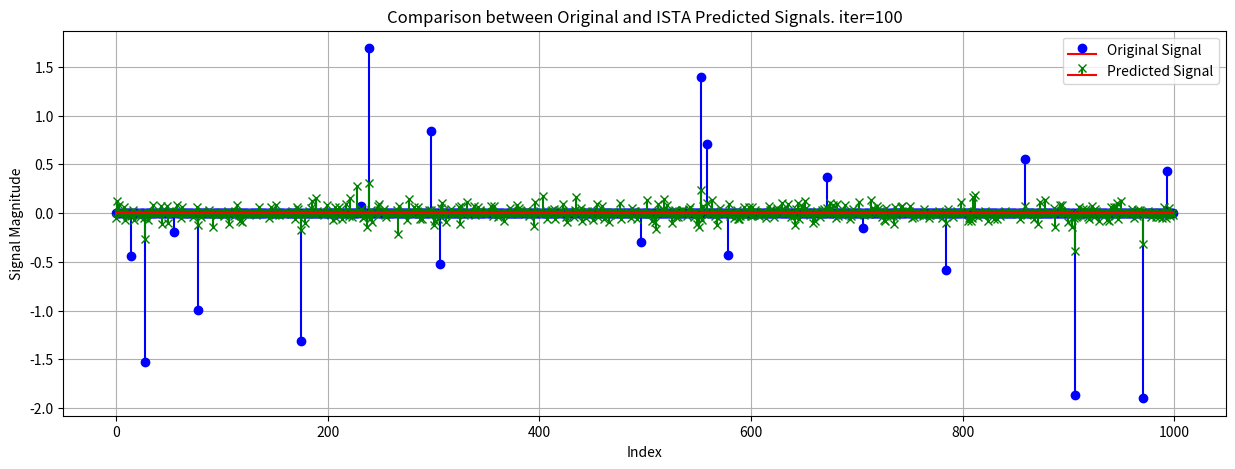
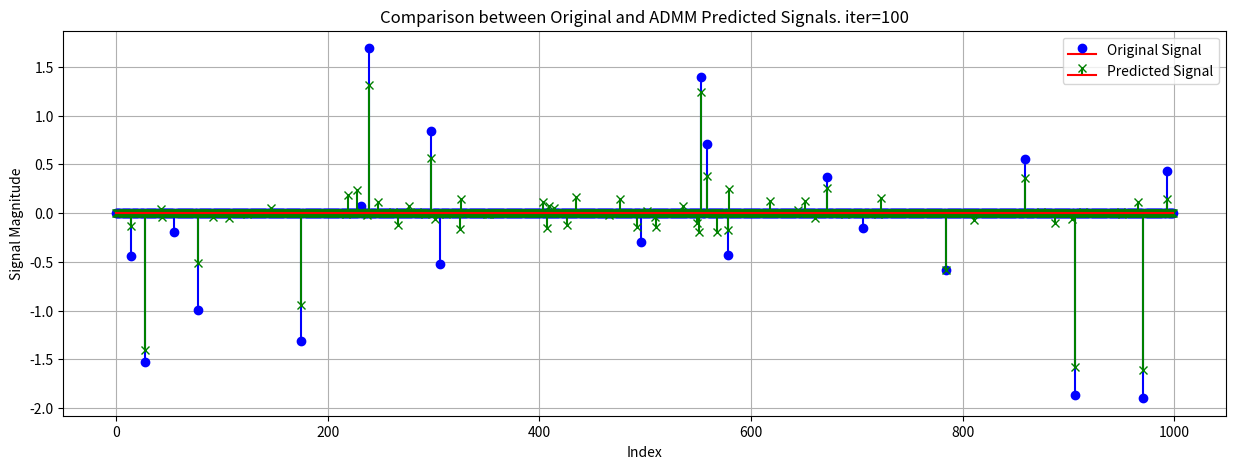

Recreate these plots in Python, in order.
import numpy as np
import matplotlib.pyplot as plt
def soft_thresholding(x, lambda_):
    return np.sign(x) * np.maximum(np.abs(x) - lambda_, 0)

def ista(A, y, lambda_, num_iterations, t):
    x = A.T @ y
    for i in range(num_iterations):
        gradient = A.T @ (A @ x - y)
        x = soft_thresholding(x - t * gradient, lambda_ * t)
    return x

def admm_lasso(A, y, lambda_, rho, max_iter=100):
    m, n = A.shape
    x = np.zeros(n)
    z = np.zeros(n)
    u = np.zeros(n)
    
    A_T_A = A.T @ A
    A_T_y = A.T @ y
    L = np.linalg.inv(A_T_A + rho * np.eye(n))  # Precompute the matrix inverse

    for _ in range(max_iter):
        # x update (solve linear system)
        x = L @ (A_T_y + rho * (z - u))
        # z update (soft thresholding)
        z = soft_thresholding(x + u, lambda_ / rho)
        # u update (Lagrange multiplier)
        u += x - z
    
    return x

# テストデータ生成（例）
np.random.seed(0)
# m, n = 100, 20  # mは観測数、nは変数の数
# A = np.random.randn(m, n)
# x_true = np.random.randn(n)
# y = A @ x_true + np.random.randn(m) * 0.5  # 観測ベクトル
# パラメータ設定
N = 1000    # 原信号の次元数
M = 100     # 出力ベクトルの次元数
non_zero_elements = 20      # 正規分布に従うランダムな非ゼロ成分数
np.random.seed(0)
# 1000次元の原信号ベクトルを生成(大部分は0)
original_signal = np.zeros(N)
# indexをランダムに選択
non_zero_indices = np.random.choice(N, non_zero_elements, replace=False)

# 選ばれたindexに正規分布の値を設定
original_signal[non_zero_indices] = np.random.randn(non_zero_elements)

# 1000, 100の観測行列を生成(各要素は正規分布に従う)
observation_matrix = np.random.randn(M, N)

# 出力ベクトルを計算(行列積)
output_vector = observation_matrix @ original_signal


# パラメータ設定
lambda_ = 1  # 正則化パラメータ
t = 0.001      # ステップサイズ（適切に選ばないと収束しにくいので注意）
num_iterations = 100  # 反復回数
# ISTAを実行
x_estimated_ista = ista(observation_matrix, output_vector, lambda_=1, num_iterations=num_iterations, t=0.001)
x_estimated_ADMM = admm_lasso(observation_matrix, output_vector, lambda_=1, rho=1)

def plot_signals(type, original_signal, predicted_signal, num_iterations):
    indices = np.arange(len(original_signal))  # 信号のインデックス

    plt.figure(figsize=(15, 5))
    plt.stem(indices, original_signal, linefmt='b-', markerfmt='bo', basefmt='r-', label='Original Signal')
    plt.stem(indices, predicted_signal, linefmt='g-', markerfmt='gx', basefmt='r-', label='Predicted Signal')
    plt.title(f'Comparison between Original and {type} Predicted Signals. iter={num_iterations}')
    plt.xlabel('Index')
    plt.ylabel('Signal Magnitude')
    plt.legend()
    plt.grid(True)
    plt.show()

if __name__ == "__main__":
    # print("真の係数:", original_signal)
    # print("推定係数:", x_estimated)
    plot_signals("ISTA", original_signal, x_estimated_ista, num_iterations=num_iterations)
    plot_signals("ADMM", original_signal, x_estimated_ADMM, num_iterations=num_iterations)